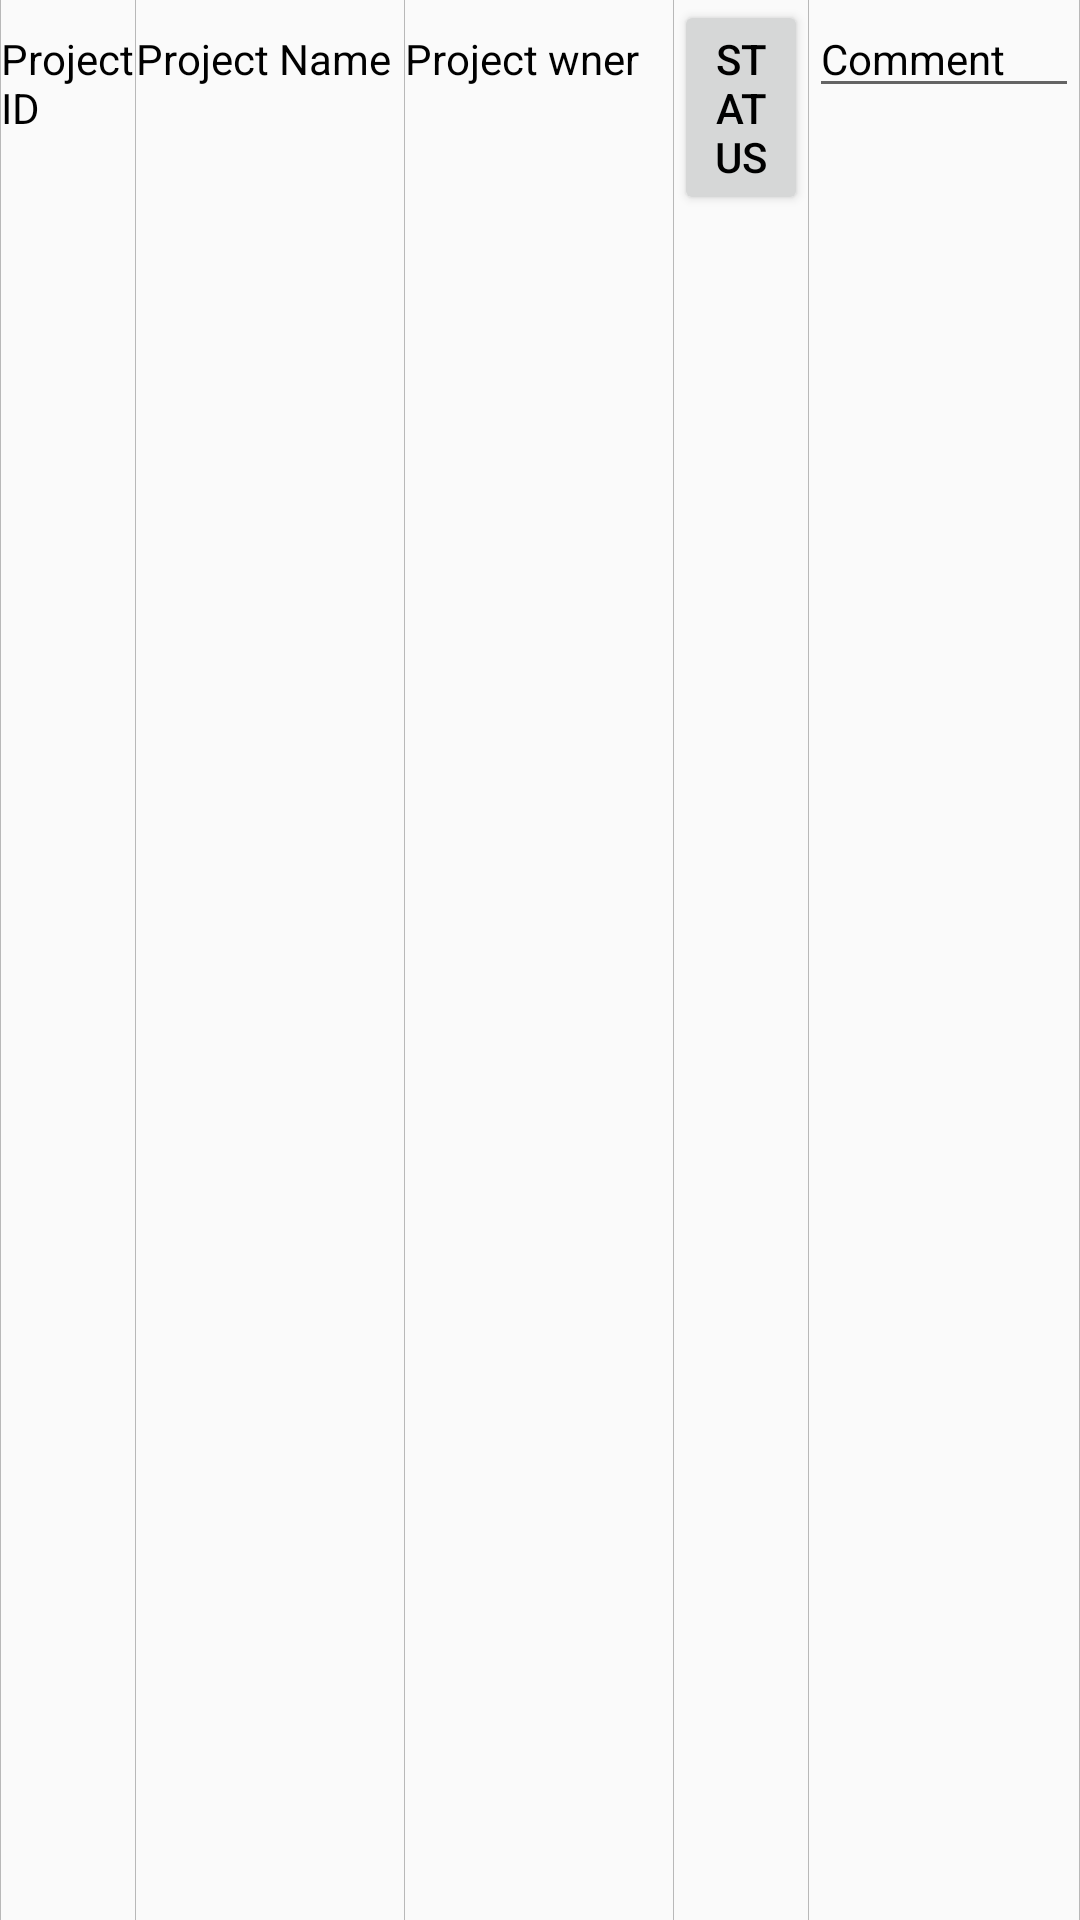

Produce the Android XML layout that renders to this screen, including the resource entries it uses.
<!-- AndroidManifest.xml: application theme AppTheme -->
<!-- res/layout/fragment_list_cell.xml -->
<?xml version="1.0" encoding="utf-8"?>
<LinearLayout xmlns:android="http://schemas.android.com/apk/res/android"
    android:orientation="horizontal" android:layout_width="match_parent"
    android:layout_height="50dp">

    <View
        android:layout_width="0.5px"
        android:layout_height="fill_parent"
        android:background="#B8B8B8"
        android:visibility="visible" />

    <TextView
        android:id="@+id/project_id"
        android:text="Project ID"
        android:layout_width="0dip"
        android:layout_height="wrap_content"
        android:layout_weight="1"
        android:textColor="#000000"
        android:textSize="14sp" />

    <View
        android:layout_width="0.5px"
        android:layout_height="fill_parent"
        android:background="#B8B8B8"
        android:visibility="visible" />

    <TextView
        android:id="@+id/project_name"
        android:text="Project Name"
        android:layout_width="0dip"
        android:layout_height="wrap_content"
        android:layout_weight="2"
        android:textColor="#000000"
        android:textSize="14sp" />

    <View
        android:layout_width="0.5px"
        android:layout_height="fill_parent"
        android:background="#B8B8B8"
        android:visibility="visible" />

    <TextView
        android:id="@+id/project_owner"
        android:text="Project wner"
        android:layout_width="0dip"
        android:layout_height="wrap_content"
        android:layout_weight="2"
        android:textColor="#000000"
        android:textSize="14sp" />

    <View
        android:layout_width="0.5px"
        android:layout_height="fill_parent"
        android:background="#B8B8B8"
        android:visibility="visible" />

    <Button
        android:id="@+id/project_status"
        android:text="status"
        android:layout_width="0dip"
        android:layout_height="wrap_content"
        android:layout_weight="1"
        android:textColor="#000000"
        android:textSize="14sp" />

    <View
        android:layout_width="0.5px"
        android:layout_height="fill_parent"
        android:background="#B8B8B8"
        android:visibility="visible" />

    <EditText
        android:id="@+id/project_comment"
        android:text="Comment"
        android:layout_width="0dip"
        android:layout_height="wrap_content"
        android:layout_weight="2"
        android:textColor="#000000"
        android:textSize="14sp" />

    <View
        android:layout_width="0.5px"
        android:layout_height="fill_parent"
        android:background="#B8B8B8"
        android:visibility="visible" />
</LinearLayout>
<!-- resources referenced by this layout -->
<resources>
  <style name="AppTheme" parent="Theme.AppCompat.Light.DarkActionBar">
          
          <item name="colorPrimary">@color/colorPrimary</item>
          <item name="colorPrimaryDark">@color/colorPrimaryDark</item>
          <item name="colorAccent">@color/colorAccent</item>
          <item name="android:statusBarColor">@color/colorPrimaryDark</item>
      </style>
  <color name="colorPrimary">#1570A6</color>
  <color name="colorPrimaryDark">#125E8C</color>
  <color name="colorAccent">#39B2EE</color>
</resources>
